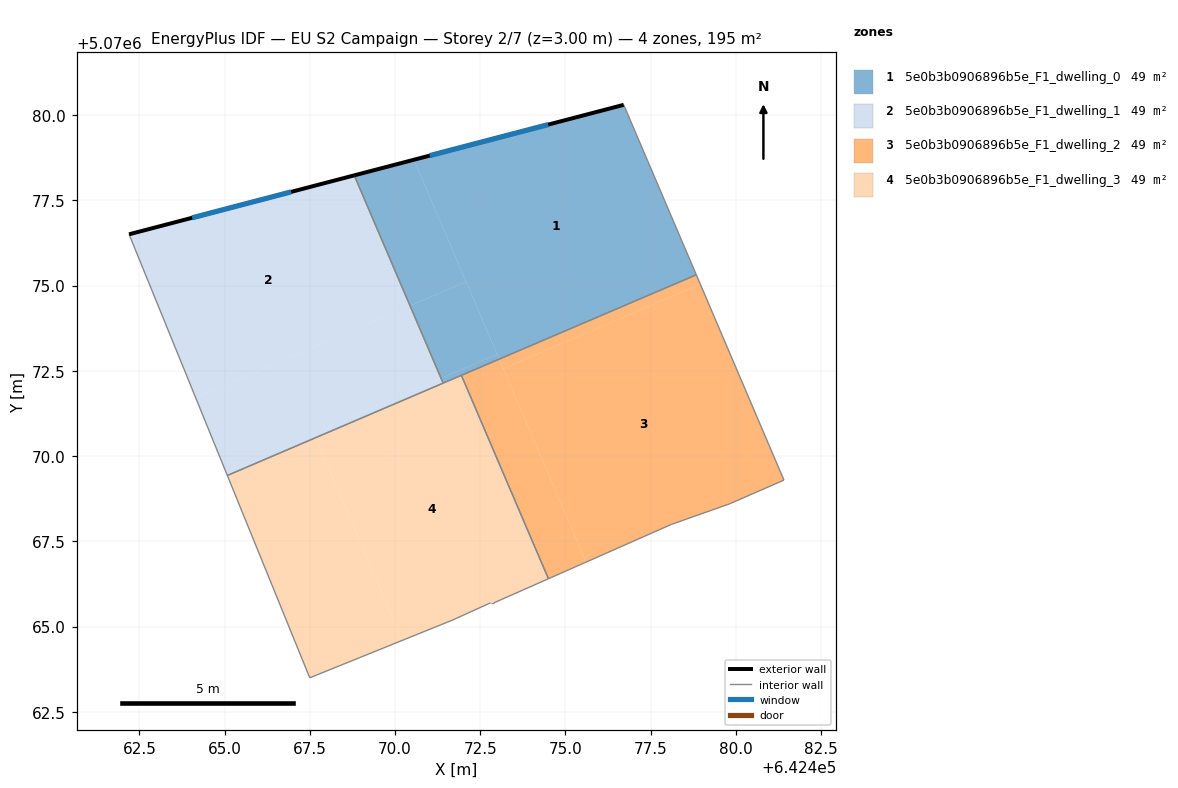
=== STOREY PLAN SPEC (per zone: floor XY polygon, exterior-wall plan segments, windows/doors) ===
zone 1: 5e0b3b0906896b5e_F1_dwelling_0  (48.7 m²)
  floor: (642478.84, 5070075.32) (642476.71, 5070080.30) (642470.56, 5070078.69) (642473.06, 5070072.84)
  floor: (642472.09, 5070075.11) (642470.56, 5070078.69) (642468.81, 5070078.23) (642470.44, 5070074.41)
  floor: (642473.00, 5070072.99) (642472.09, 5070075.11) (642470.44, 5070074.41) (642471.35, 5070072.28)
  floor: (642473.06, 5070072.84) (642473.00, 5070072.99) (642471.35, 5070072.28) (642471.41, 5070072.14)
  exterior wall: (642468.81, 5070078.24) – (642476.71, 5070080.30)  [8.2 m]
    window: (642471.02, 5070078.81) – (642474.50, 5070079.72)  [4.7 m²]
  interior walls: 4
zone 2: 5e0b3b0906896b5e_F1_dwelling_1  (48.7 m²)
  floor: (642470.44, 5070074.41) (642468.81, 5070078.23) (642462.20, 5070076.51) (642464.15, 5070071.72)
  floor: (642471.35, 5070072.28) (642470.44, 5070074.41) (642464.15, 5070071.72) (642465.08, 5070069.43) (642467.67, 5070070.54) (642467.61, 5070070.68)
  floor: (642471.41, 5070072.14) (642471.35, 5070072.28) (642467.61, 5070070.68) (642467.67, 5070070.54)
  exterior wall: (642462.20, 5070076.51) – (642468.81, 5070078.24)  [6.8 m]
    window: (642464.05, 5070076.99) – (642466.95, 5070077.75)  [4.0 m²]
  interior walls: 3
zone 3: 5e0b3b0906896b5e_F1_dwelling_2  (48.7 m²)
  floor: (642479.81, 5070068.60) (642481.41, 5070069.29) (642478.96, 5070075.04) (642473.18, 5070072.57) (642475.61, 5070066.89) (642478.11, 5070068.00)
  floor: (642475.61, 5070066.89) (642473.06, 5070072.84) (642471.95, 5070072.37) (642474.50, 5070066.40)
  floor: (642478.96, 5070075.04) (642478.84, 5070075.32) (642473.06, 5070072.84) (642473.18, 5070072.57)
  interior walls: 6
zone 4: 5e0b3b0906896b5e_F1_dwelling_3  (48.7 m²)
  floor: (642474.50, 5070066.40) (642471.95, 5070072.37) (642467.67, 5070070.54) (642470.21, 5070064.59) (642471.70, 5070065.20) (642472.80, 5070065.70) (642472.90, 5070065.70)
  floor: (642470.21, 5070064.59) (642467.67, 5070070.54) (642465.08, 5070069.43) (642467.50, 5070063.50)
  interior walls: 8

=== DERIVED (storey summary) ===
Building: EU S2 Campaign
Storey: 2 of 7  (floor level z = 3.00 m)
Storey gross floor area: 194.7 m²
Zones on this storey: 4
  - 5e0b3b0906896b5e_F1_dwelling_0: floor 48.7 m²; exterior wall 8.2 m (24.5 m²); 1 window(s) 4.7 m²; WWR 19.3%
  - 5e0b3b0906896b5e_F1_dwelling_1: floor 48.7 m²; exterior wall 6.8 m (20.5 m²); 1 window(s) 4.0 m²; WWR 19.3%
  - 5e0b3b0906896b5e_F1_dwelling_2: floor 48.7 m²
  - 5e0b3b0906896b5e_F1_dwelling_3: floor 48.7 m²
Zone adjacency (shared interzone walls):
  - 5e0b3b0906896b5e_F1_dwelling_0 ↔ 5e0b3b0906896b5e_F1_dwelling_1
  - 5e0b3b0906896b5e_F1_dwelling_0 ↔ 5e0b3b0906896b5e_F1_dwelling_2
  - 5e0b3b0906896b5e_F1_dwelling_0 ↔ 5e0b3b0906896b5e_F1_dwelling_3
  - 5e0b3b0906896b5e_F1_dwelling_1 ↔ 5e0b3b0906896b5e_F1_dwelling_3
  - 5e0b3b0906896b5e_F1_dwelling_2 ↔ 5e0b3b0906896b5e_F1_dwelling_3